Run: headless pygame with SDL's dummy video driver; simulated clock (each Clock.tick advances the game by its frame time, no real sleeping); random seed 0; keys injected as events and as key.get_pressed() state; no mouse input.
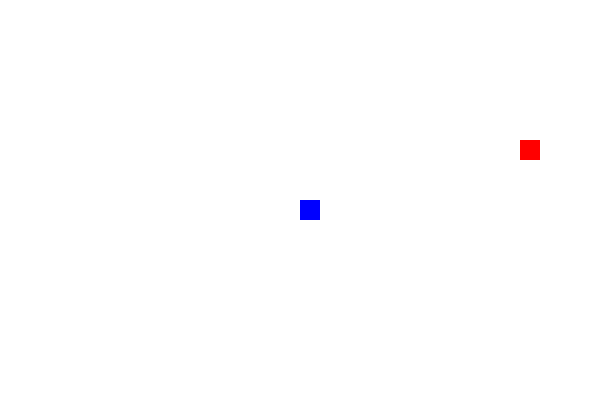
Frame 1 of 2 · flips 1–60 · no input
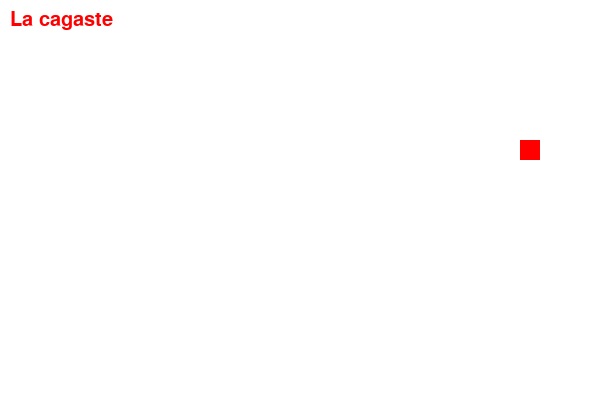
Frame 2 of 2 · flips 61–180 · tapped SPACE, RETURN · held RIGHT (→), D (game ended)

The pygame program that drew these frames:

import pygame as pg
import time
import random
random.seed()

class punt:
    def __init__(self,x,y):
        self.x = x
        self.y = y

class serp:
    
    def __init__(self,p):
        self.cap = p
        self.cua = list()


def missatge():
    estilFont = pg.font.SysFont("arialblack",30)
    msgFormatat = estilFont.render("La cagaste",True,colors["vermell"])
    pantalla.blit(msgFormatat,[10,10])

def direccions(tecla):
    if tecla == pg.K_LEFT or tecla == pg.K_a:
        return {"x":-gruix,"y":0}
    elif tecla == pg.K_RIGHT or tecla == pg.K_s:
        return {"x":+gruix,"y":0}
    elif tecla == pg.K_UP or tecla == pg.K_w:
        return {"x":0,"y":-gruix}
    elif tecla == pg.K_DOWN or tecla == pg.K_d:
        return {"x":0,"y":+gruix}
    else:
        return None

def laPalmao(x,y):
    return x<0 or y<0 or x>amplada or y>alcada

def nouMenjar():
    x =random.randint(0,amplada-gruix)//gruix*gruix
    y =random.randint(0,alcada-gruix)//gruix*gruix
    return {"x":x,"y":y}

def nyamNyam(x,y,m):
    return x == m["x"] and y == m["y"]

def mostrarSerp(s):
    for x,y in s:
        pg.draw.rect(pantalla,colors["blau"],[x,y,gruix,gruix])

def serpEsMenja(s):
    cap = s[-1]
    cua = s[0:-1]
    return cap in cua
colors = {"blau"    : (0,0,255),
        "vermell" : (255,0,0),
        "blanc"   : (255,255,255)
        }



pg.init()

amplada = 600
alcada = 400
gruix = 20
velocitat = 10
vibora = []
longitudSerp = 1

temporitzador = pg.time.Clock()
pantalla = pg.display.set_mode((amplada,alcada))
pg.display.set_caption("La víbora")
pg.display.update()

x = amplada//2
y = alcada//2
deltaX=0
deltaY=0
fiJoc = False
menjar = nouMenjar()
while not fiJoc:
    for event in pg.event.get():
        if event.type == pg.QUIT:
            fiJoc = True
        if event.type == pg.KEYDOWN:
            d = direccions(event.key)
            if d:
                deltaX = d["x"]
                deltaY = d["y"]
    vibora.append([x,y])
    if len(vibora)>longitudSerp:
        vibora.pop(0)
    x += deltaX
    y += deltaY
    pantalla.fill(colors["blanc"])
    mostrarSerp(vibora)
    pg.draw.rect(pantalla,colors["vermell"],[menjar["x"],menjar["y"],gruix,gruix])

    if laPalmao(x,y) or serpEsMenja(vibora):
        missatge()
        fiJoc = True
    if nyamNyam(x,y,menjar):
        menjar = nouMenjar()
        longitudSerp += 1
        
    pg.display.update()
    temporitzador.tick(velocitat)

time.sleep(2)    
pg.quit()
